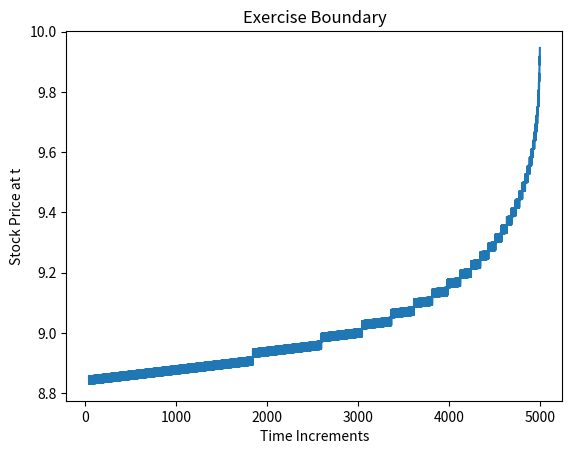

Source code (Python):
import matplotlib.pyplot as plt
import numpy as np
import pandas as pd

def CRRPricer_A(TimeToExpiry, InitialPrice, mu, sigma, RiskfreeRate, TotalSteps, StrikePrice): 

    # Initialize parameters
    # Calculate the length of each time increment
    dt = TimeToExpiry/TotalSteps

    #Change of price going up/down
    u = np.exp(RiskfreeRate*dt + sigma*np.sqrt(dt))
    d = np.exp(RiskfreeRate*dt - sigma*np.sqrt(dt))

    # risk neutral probability of an up move
    pu = 0.5*(1+((mu - RiskfreeRate - 0.5*(sigma**2))/sigma)*np.sqrt(dt))
    # risk neutral probabiluty of a down move
    pd = 1 - pu

    # Building the binomial price tree
    # Create an array full of nan to store the stock prices
    priceTree =  np.full((TotalSteps, TotalSteps), np.nan)
    priceTree[0,0] = InitialPrice

    for ii in range(1, TotalSteps):
        # For each time increment, calculate the evolved up price vector at t
        priceTree[0:ii, ii] = priceTree[0:ii, (ii-1)]* u
        # However, there is the case at the bottom of the tree at any t that is only obtained by going down one step
        priceTree[ii, ii] = priceTree[(ii-1), (ii-1)] * d

    # Build the option value tree
    optionTree = np.full_like(priceTree, np.nan)
    exercise_boundary = np.full((TotalSteps,2), np.nan)

    # Start with the terminal value
    # Implement the put option formula for the last vector representing the option value at the end of Total Period
    optionTree[:,-1] = np.maximum(0, StrikePrice - priceTree[:,-1])

    # Discount rate for each time increment, by the rate that numirare asset changes
    discountfactor = np.exp(-RiskfreeRate*dt)

    backSteps = optionTree.shape[1] - 1

    for ii in range(backSteps, 0, -1):
        optionTree[0:ii,ii-1] = \
            discountfactor * \
            (pu * optionTree[0:ii, ii] \
            + pd * optionTree[1:ii + 1, ii])
        
        optionTree[0:ii, ii] = np.maximum(StrikePrice - priceTree[0:ii, ii], optionTree[0:ii, ii])
        
        # Try to record the first time it becomes optimal to exercise the option rather than holding it
        exercise_decision = 0
        # We keep increasing the decision 'spot' in each ii vector until we find it better to exercise, i.e. 
        # The option value because smaller than the exercise return
        while optionTree[exercise_decision,ii] > (StrikePrice - priceTree[exercise_decision, ii]):
            exercise_decision += 1
        
        # We record this position of first exercise decision for each step ii
        exercise_boundary[ii,0] = exercise_decision
        exercise_boundary[ii,1] = priceTree[exercise_decision,ii]

    print(exercise_boundary)
    plt.plot(exercise_boundary[:,1])
    plt.title('Exercise Boundary')
    plt.xlabel('Time Increments')
    plt.ylabel('Stock Price at t')
    plt.savefig('Exercise_Boundary_Time.png')

    return(optionTree[0,0])

    stoppingRegion = np.full_like(priceTree, np.nan)

if __name__ == "__main__":
        crr = CRRPricer_A(1, 10, 0.05, 0.2, 0.02, 5000, 10)
        print(crr)